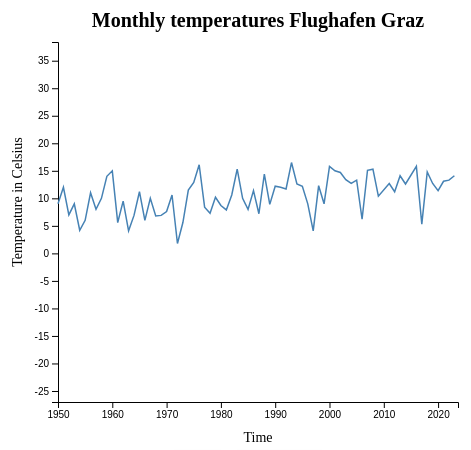
D3 v5 page, settled after 360 driven frames (6 s of simulated time); the page loaded 1 data file(s).


// ── Assets/script.js
// Load the CSV data
d3.csv('Assets/data_wo_nan.csv').then(data => {
    // Parse the date and convert string to number
    data.forEach(d => {
        d.time = new Date(d.time);
        d.tmax = +d.tmax;
        d.tmin = +d.tmin;
        d.t = +d.t;
    });

    // Set the dimensions and margins of the graph
    const margin = {top: 40, right: 30, bottom: 40, left: 50},
        width = 480 - margin.left - margin.right,
        height = 480 - margin.top - margin.bottom;

    // Append the svg object to the body of the page
    const svg = d3.select("#chart")
        .append("svg")
            .attr("width", width + margin.left + margin.right)
            .attr("height", height + margin.top + margin.bottom)
        .append("g")
            .attr("transform",
                "translate(" + margin.left + "," + margin.top + ")");

    svg.append("text")
        .attr("x", width / 2)
        .attr("y", 25)  // Position above the top margin
        .attr("text-anchor", "middle")
        .style("font-size", "20px")
        .style("font-weight", "bold")
        .text("Monthly temperatures Flughafen Graz");

    // Add X axis
    const x = d3.scaleTime()
        .domain(d3.extent(data, d => d.time))
        .range([ 0, width ]);
    svg.append("g")
        .attr("transform", "translate(0," + height + ")")
        .call(d3.axisBottom(x));

    svg.append("text")
        .attr("class", "axis-label")
        .attr("x", width / 2)
        .attr("y", height + margin.bottom)
        .style("text-anchor", "middle")
        .text("Time");

    // Add Y axis
    const y = d3.scaleLinear()
        .domain([d3.min(data, d=>d.tmin), d3.max(data, d => d.tmax)])
        .range([ height, margin.top ]);
    svg.append("g")
        .call(d3.axisLeft(y));

    svg.append("text")
        .attr("class", "axis-label")
        .attr("transform", "rotate(-90)")
        .attr("y", -margin.left)
        .attr("x", -(height / 2))
        .attr("dy", "1em")  // Adjust position slightly
        .style("text-anchor", "middle")
        .text("Temperature in Celsius");
    

    // Add the line
    const line = svg.append("path")
        .datum(data)
        .attr("fill", "none")
        .attr("stroke", "steelblue")
        .attr("stroke-width", 1.5);

    // Function to update the line based on selected temperature type
    function update(tempType, month) {
        let filteredData = data.filter(d => d.time.getUTCMonth() === month);
        line.datum(filteredData) 
            .transition()
            .duration(1000)
            .attr("d", d3.line()
                .x(d => x(d.time))
                .y(d => y(d[tempType]))
            );
    }

    // Create a dropdown to toggle between different temperature types
    const tempDropdown = d3.select(".dropdowns")
        .append("select")
        .attr("id", "tempDropdown")
        .on("change", function() {
            update(this.value, +document.getElementById('monthDropdown').value);
        });

    
        tempDropdown.selectAll("option")
            .data(["tmax", "tmin", "t"])
            .enter()
            .append("option")
            .attr("value", d => d)
            .text(d => d);

        // Create a dropdown to toggle between different months
        const monthDropdown = d3.select(".dropdowns")
            .append("select")
            .attr("id", "monthDropdown")
            .on("change", function() {
                update(document.getElementById('tempDropdown').value, +this.value);
            });
        monthDropdown.selectAll("option")
            .data(d3.range(0, 12))
            .enter()
            .append("option")
            .attr("value", d => d)
            .text(d => d3.timeFormat("%B")(new Date(2000, d)));  // Format month number as month name

        // Initial rendering
        update('tmax', 0);     
});

### data: Assets/data_wo_nan.csv
time, station, eis, schfall, tmax, tmin, tropen, schmax, t
1950-01-01 00:00:00+00:00, 16400, 14.0, 11.0, 9.0, -24.0, 0.0, 31.0, -5.5
1950-02-01 00:00:00+00:00, 16400, 5.0, 1.0, 14.0, -16.0, 0.0, 29.0, -0.3
1950-03-01 00:00:00+00:00, 16400, 0.0, 1.0, 21.0, -4.3, 0.0, 7.0, 6.0
1950-04-01 00:00:00+00:00, 16400, 0.0, 0.0, 24.2, -5.0, 0.0, 0.0, 8.6
1950-05-01 00:00:00+00:00, 16400, 0.0, 0.0, 30.0, 1.0, 1.0, 0.0, 15.5
1950-06-01 00:00:00+00:00, 16400, 0.0, 0.0, 36.0, 7.0, 5.0, 0.0, 19.1
1950-07-01 00:00:00+00:00, 16400, 0.0, 0.0, 38.0, 11.0, 10.0, 0.0, 21.3
1950-08-01 00:00:00+00:00, 16400, 0.0, 0.0, 35.0, 6.0, 7.0, 0.0, 19.4
1950-09-01 00:00:00+00:00, 16400, 0.0, 0.0, 31.0, 2.0, 2.0, 0.0, 14.6
1950-10-01 00:00:00+00:00, 16400, 0.0, 0.0, 20.0, -3.0, 0.0, 3.0, 7.9
1950-11-01 00:00:00+00:00, 16400, 0.0, 1.0, 17.0, -5.0, 0.0, 2.0, 3.5
1950-12-01 00:00:00+00:00, 16400, 4.0, 7.0, 13.0, -9.0, 0.0, 18.0, 0.0
1951-01-01 00:00:00+00:00, 16400, 0.0, 3.0, 12.0, -10.0, 0.0, 12.0, -0.2
1951-02-01 00:00:00+00:00, 16400, 1.0, 4.0, 15.0, -6.0, 0.0, 10.0, 1.7
1951-03-01 00:00:00+00:00, 16400, 0.0, 5.0, 19.0, -6.0, 0.0, 17.0, 3.5
1951-04-01 00:00:00+00:00, 16400, 0.0, 0.0, 22.0, -4.0, 0.0, 0.0, 8.9
1951-05-01 00:00:00+00:00, 16400, 0.0, 0.0, 27.0, 2.0, 0.0, 0.0, 13.4
1951-06-01 00:00:00+00:00, 16400, 0.0, 0.0, 29.0, 5.0, 0.0, 0.0, 17.4
1951-07-01 00:00:00+00:00, 16400, 0.0, 0.0, 28.0, 7.0, 0.0, 0.0, 18.4
1951-08-01 00:00:00+00:00, 16400, 0.0, 0.0, 31.0, 7.0, 4.0, 0.0, 19.1
1951-09-01 00:00:00+00:00, 16400, 0.0, 0.0, 30.0, 2.0, 1.0, 0.0, 16.3
1951-10-01 00:00:00+00:00, 16400, 0.0, 0.0, 17.0, -4.0, 0.0, 0.0, 7.6
1951-11-01 00:00:00+00:00, 16400, 0.0, 0.0, 18.0, -5.0, 0.0, 0.0, 6.0
1951-12-01 00:00:00+00:00, 16400, 5.0, 0.0, 10.0, -8.0, 0.0, 8.0, -0.3
1952-01-01 00:00:00+00:00, 16400, 6.0, 8.0, 7.0, -22.0, 0.0, 35.0, -3.4
1952-02-01 00:00:00+00:00, 16400, 3.0, 5.0, 9.0, -20.0, 0.0, 80.0, -3.0
1952-03-01 00:00:00+00:00, 16400, 1.0, 3.0, 20.0, -20.0, 0.0, 20.0, 0.9
1952-04-01 00:00:00+00:00, 16400, 0.0, 0.0, 25.0, -5.0, 0.0, 0.0, 11.6
1952-05-01 00:00:00+00:00, 16400, 0.0, 0.0, 27.0, -2.0, 0.0, 0.0, 13.5
1952-06-01 00:00:00+00:00, 16400, 0.0, 0.0, 30.0, 6.0, 2.0, 0.0, 17.6
1952-07-01 00:00:00+00:00, 16400, 0.0, 0.0, 34.0, 8.0, 9.0, 0.0, 20.3
1952-08-01 00:00:00+00:00, 16400, 0.0, 0.0, 36.0, 8.0, 9.0, 0.0, 19.8
1952-09-01 00:00:00+00:00, 16400, 0.0, 0.0, 27.0, -2.0, 0.0, 0.0, 11.8
1952-10-01 00:00:00+00:00, 16400, 0.0, 0.0, 24.0, -4.0, 0.0, 0.0, 8.0
1952-11-01 00:00:00+00:00, 16400, 0.0, 4.0, 12.0, -7.0, 0.0, 2.0, 1.9
1952-12-01 00:00:00+00:00, 16400, 8.0, 7.0, 6.0, -15.0, 0.0, 9.0, -2.0
1953-01-01 00:00:00+00:00, 16400, 8.0, 7.0, 9.0, -20.0, 0.0, 13.0, -3.0
1953-02-01 00:00:00+00:00, 16400, 3.0, 5.0, 16.0, -16.0, 0.0, 8.0, -0.8
1953-03-01 00:00:00+00:00, 16400, 0.0, 1.0, 22.0, -9.0, 0.0, 3.0, 4.0
1953-04-01 00:00:00+00:00, 16400, 0.0, 0.0, 22.0, -2.0, 0.0, 0.0, 9.7
1953-05-01 00:00:00+00:00, 16400, 0.0, 0.0, 29.2, -5.0, 0.0, 0.0, 13.6
1953-06-01 00:00:00+00:00, 16400, 0.0, 0.0, 28.0, 2.0, 0.0, 0.0, 17.4
1953-07-01 00:00:00+00:00, 16400, 0.0, 0.0, 32.0, 7.0, 1.0, 0.0, 19.3
1953-08-01 00:00:00+00:00, 16400, 0.0, 0.0, 29.0, 4.0, 0.0, 0.0, 17.0
1953-09-01 00:00:00+00:00, 16400, 0.0, 0.0, 28.0, 1.0, 0.0, 0.0, 15.3
1953-10-01 00:00:00+00:00, 16400, 0.0, 0.0, 25.0, -4.0, 0.0, 0.0, 10.9
1953-11-01 00:00:00+00:00, 16400, 0.0, 0.0, 13.0, -11.0, 0.0, 0.0, 2.0
1953-12-01 00:00:00+00:00, 16400, 11.0, 3.0, 13.0, -11.0, 0.0, 5.0, -0.9
1954-01-01 00:00:00+00:00, 16400, 21.0, 10.0, 4.2, -23.0, 0.0, 37.0, -7.4
1954-02-01 00:00:00+00:00, 16400, 16.0, 7.0, 11.0, -22.0, 0.0, 47.0, -6.2
1954-03-01 00:00:00+00:00, 16400, 0.0, 0.0, 18.0, -5.0, 0.0, 14.0, 4.9
1954-04-01 00:00:00+00:00, 16400, 0.0, 0.0, 20.0, -5.0, 0.0, 0.0, 7.6
1954-05-01 00:00:00+00:00, 16400, 0.0, 0.0, 26.0, 0.0, 0.0, 0.0, 12.9
1954-06-01 00:00:00+00:00, 16400, 0.0, 0.0, 29.0, 6.0, 0.0, 0.0, 18.2
1954-07-01 00:00:00+00:00, 16400, 0.0, 0.0, 29.0, 6.0, 0.0, 0.0, 16.5
1954-09-01 00:00:00+00:00, 16400, 0.0, 0.0, 29.0, 0.0, 0.0, 0.0, 14.7
1954-10-01 00:00:00+00:00, 16400, 0.0, 0.0, 22.0, -3.0, 0.0, 0.0, 8.1
1954-11-01 00:00:00+00:00, 16400, 2.0, 0.0, 16.0, -10.0, 0.0, 0.0, 2.2
1954-12-01 00:00:00+00:00, 16400, 0.0, 2.0, 15.0, -7.0, 0.0, 11.0, 2.0
1955-01-01 00:00:00+00:00, 16400, 17.0, 5.0, 6.0, -19.0, 0.0, 8.0, -2.6
... 804 more rows